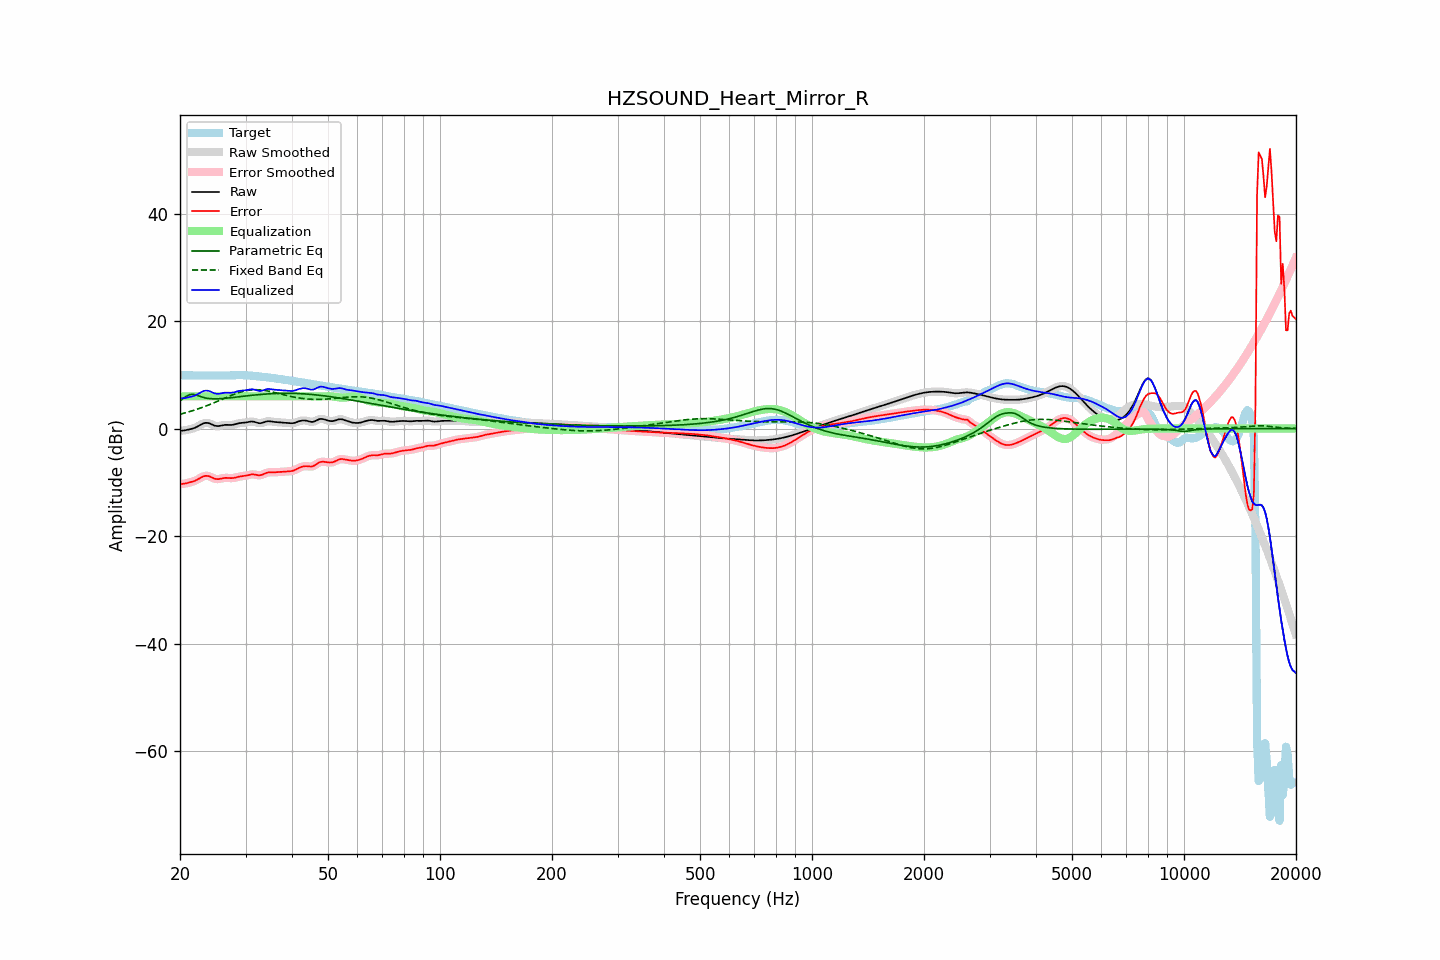

The table this chart was drawn from, first rows:
frequency, raw, error, smoothed, error_smoothed, equalization, parametric_eq, fixed_band_eq, equalized_raw, equalized_smoothed, target
20.00, -0.41, -10.34, -0.41, -10.33, 6.00, 5.19, 2.67, 5.59, 5.59, 9.93
20.20, -0.38, -10.31, -0.39, -10.31, 6.00, 5.41, 2.75, 5.62, 5.61, 9.92
20.40, -0.36, -10.27, -0.36, -10.28, 6.00, 5.62, 2.82, 5.64, 5.64, 9.92
20.61, -0.33, -10.24, -0.32, -10.23, 6.00, 5.83, 2.91, 5.67, 5.68, 9.91
20.81, -0.27, -10.17, -0.27, -10.17, 6.00, 6.03, 2.99, 5.73, 5.73, 9.90
21.02, -0.20, -10.09, -0.21, -10.10, 6.00, 6.17, 3.07, 5.80, 5.79, 9.89
21.23, -0.14, -10.02, -0.14, -10.02, 6.00, 6.31, 3.16, 5.86, 5.86, 9.88
21.44, -0.07, -9.94, -0.07, -9.94, 6.00, 6.35, 3.25, 5.93, 5.93, 9.88
21.66, 0.02, -9.86, 0.01, -9.86, 6.00, 6.38, 3.34, 6.02, 6.01, 9.87
21.87, 0.11, -9.76, 0.12, -9.75, 6.00, 6.31, 3.44, 6.11, 6.12, 9.87
22.09, 0.24, -9.62, 0.25, -9.62, 6.00, 6.25, 3.53, 6.24, 6.25, 9.86
22.31, 0.40, -9.46, 0.40, -9.46, 6.00, 6.14, 3.64, 6.40, 6.40, 9.86
22.54, 0.57, -9.29, 0.57, -9.29, 6.00, 6.03, 3.74, 6.57, 6.57, 9.86
22.76, 0.74, -9.12, 0.74, -9.11, 6.00, 5.93, 3.85, 6.74, 6.74, 9.86
22.99, 0.90, -8.96, 0.89, -8.96, 6.00, 5.83, 3.95, 6.90, 6.89, 9.86
23.22, 1.01, -8.85, 1.01, -8.85, 6.00, 5.76, 4.06, 7.01, 7.01, 9.86
23.45, 1.06, -8.79, 1.06, -8.80, 6.00, 5.68, 4.18, 7.06, 7.06, 9.86
23.69, 1.06, -8.80, 1.06, -8.80, 6.00, 5.63, 4.29, 7.06, 7.06, 9.86
23.92, 0.99, -8.87, 0.99, -8.87, 6.00, 5.59, 4.41, 6.99, 6.99, 9.86
24.16, 0.89, -8.98, 0.88, -8.98, 6.00, 5.56, 4.53, 6.89, 6.88, 9.86
24.40, 0.75, -9.11, 0.75, -9.12, 6.00, 5.54, 4.65, 6.75, 6.75, 9.86
24.65, 0.61, -9.25, 0.62, -9.25, 6.00, 5.54, 4.78, 6.61, 6.62, 9.87
24.89, 0.51, -9.35, 0.52, -9.35, 6.00, 5.53, 4.90, 6.51, 6.52, 9.87
25.14, 0.47, -9.40, 0.47, -9.39, 6.00, 5.54, 5.03, 6.47, 6.47, 9.86
25.39, 0.46, -9.40, 0.47, -9.39, 6.00, 5.55, 5.16, 6.46, 6.47, 9.86
25.65, 0.52, -9.34, 0.52, -9.34, 6.00, 5.56, 5.29, 6.52, 6.52, 9.86
25.91, 0.59, -9.27, 0.59, -9.27, 6.00, 5.58, 5.42, 6.59, 6.59, 9.86
26.16, 0.65, -9.20, 0.65, -9.21, 6.00, 5.60, 5.55, 6.65, 6.65, 9.86
26.43, 0.69, -9.17, 0.68, -9.18, 6.00, 5.63, 5.68, 6.69, 6.68, 9.86
26.69, 0.69, -9.17, 0.69, -9.17, 6.00, 5.66, 5.81, 6.69, 6.69, 9.86
26.96, 0.68, -9.19, 0.68, -9.19, 6.00, 5.69, 5.94, 6.68, 6.68, 9.87
27.23, 0.67, -9.21, 0.67, -9.21, 6.00, 5.72, 6.06, 6.67, 6.67, 9.88
27.50, 0.67, -9.22, 0.68, -9.21, 6.00, 5.75, 6.18, 6.67, 6.68, 9.89
27.77, 0.71, -9.19, 0.72, -9.19, 6.00, 5.79, 6.30, 6.71, 6.72, 9.91
28.05, 0.78, -9.14, 0.78, -9.14, 6.00, 5.82, 6.42, 6.78, 6.78, 9.92
28.33, 0.87, -9.07, 0.86, -9.07, 6.00, 5.85, 6.53, 6.87, 6.86, 9.93
28.62, 0.95, -8.99, 0.94, -9.00, 6.00, 5.89, 6.63, 6.95, 6.94, 9.94
28.90, 1.01, -8.93, 1.01, -8.93, 6.00, 5.92, 6.73, 7.01, 7.01, 9.94
29.19, 1.05, -8.88, 1.05, -8.89, 6.00, 5.96, 6.82, 7.05, 7.05, 9.94
29.48, 1.08, -8.85, 1.08, -8.85, 6.00, 6.00, 6.90, 7.08, 7.08, 9.93
29.78, 1.10, -8.81, 1.10, -8.81, 6.00, 6.03, 6.98, 7.10, 7.10, 9.92
30.08, 1.14, -8.77, 1.14, -8.76, 6.00, 6.06, 7.04, 7.14, 7.14, 9.90
30.38, 1.19, -8.70, 1.20, -8.69, 6.00, 6.10, 7.10, 7.19, 7.20, 9.89
30.68, 1.26, -8.62, 1.26, -8.62, 6.00, 6.13, 7.15, 7.26, 7.26, 9.87
30.99, 1.30, -8.55, 1.30, -8.55, 6.00, 6.17, 7.18, 7.30, 7.30, 9.85
31.30, 1.31, -8.52, 1.30, -8.52, 6.00, 6.20, 7.21, 7.31, 7.30, 9.83
31.61, 1.27, -8.53, 1.26, -8.54, 6.00, 6.23, 7.23, 7.27, 7.26, 9.80
31.93, 1.18, -8.58, 1.18, -8.59, 6.00, 6.26, 7.23, 7.18, 7.18, 9.76
32.24, 1.09, -8.65, 1.09, -8.65, 6.00, 6.29, 7.23, 7.09, 7.09, 9.73
32.57, 1.01, -8.69, 1.02, -8.68, 6.00, 6.32, 7.21, 7.01, 7.02, 9.70
32.89, 1.00, -8.68, 1.01, -8.66, 6.00, 6.34, 7.19, 7.00, 7.01, 9.67
33.22, 1.06, -8.59, 1.06, -8.59, 6.00, 6.37, 7.16, 7.06, 7.06, 9.65
33.55, 1.16, -8.47, 1.16, -8.47, 6.00, 6.39, 7.13, 7.16, 7.16, 9.62
33.89, 1.27, -8.33, 1.26, -8.33, 6.00, 6.41, 7.08, 7.27, 7.26, 9.59
34.23, 1.34, -8.22, 1.33, -8.23, 6.00, 6.44, 7.03, 7.34, 7.33, 9.56
34.57, 1.37, -8.15, 1.36, -8.16, 6.00, 6.46, 6.97, 7.37, 7.36, 9.52
34.92, 1.35, -8.13, 1.35, -8.13, 6.00, 6.47, 6.91, 7.35, 7.35, 9.48
35.27, 1.31, -8.13, 1.31, -8.13, 6.00, 6.49, 6.84, 7.31, 7.31, 9.44
35.62, 1.26, -8.13, 1.27, -8.13, 6.00, 6.51, 6.77, 7.26, 7.27, 9.39
35.97, 1.23, -8.13, 1.23, -8.12, 6.00, 6.52, 6.70, 7.23, 7.23, 9.35
... 635 more rows
